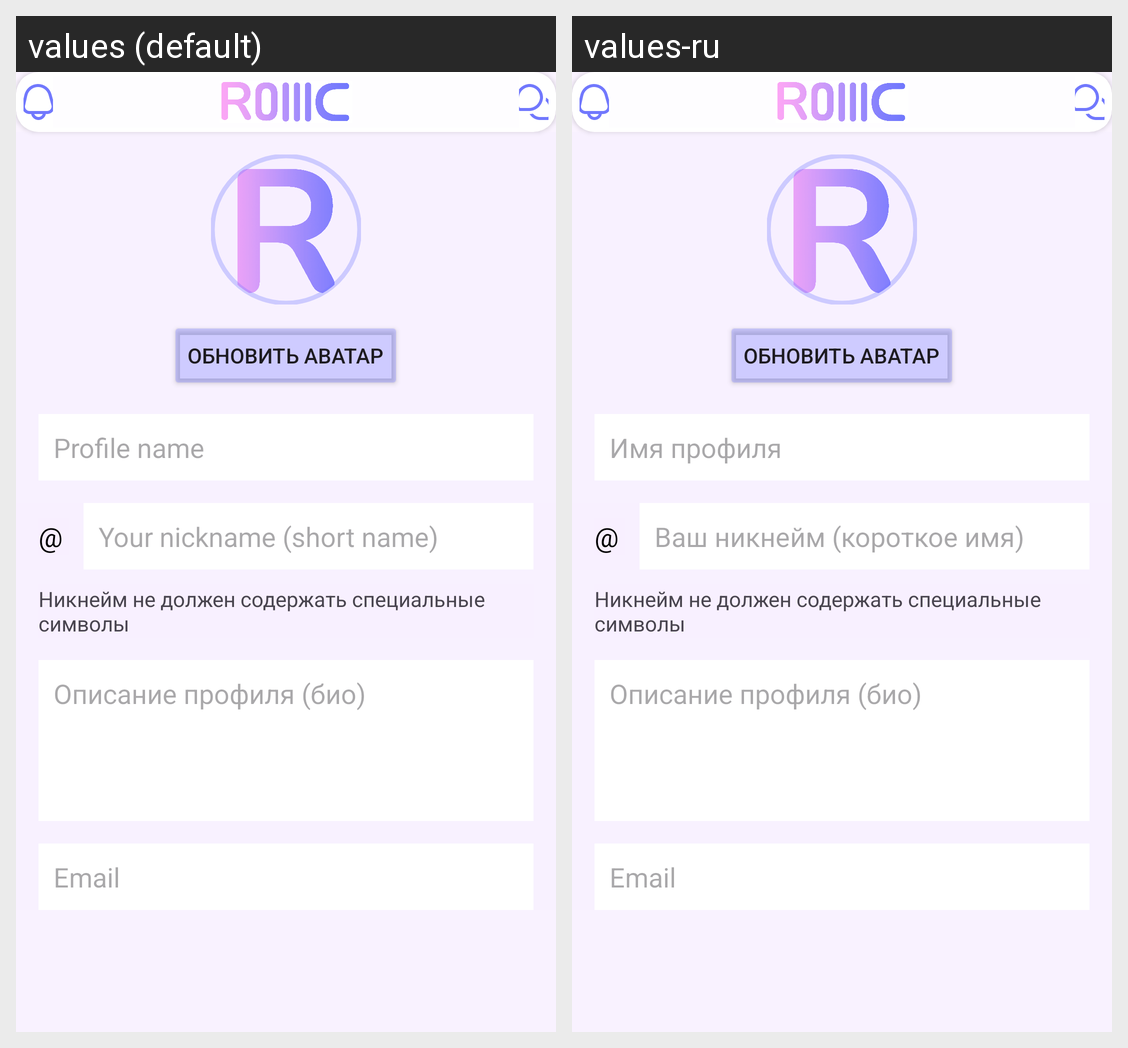

Locale-by-locale string values for the Android screen shown in this grid:
Android screen res/layout/activity_edit_profile.xml rendered under 2 locales, left to right: values (default), values-ru. Device: Nexus 5 (rendered at 1080×1920; each locale shown at half size, 540×960, under a caption strip naming it); theme Theme.Rollic.
Strings drawn on this screen, with the default value and each locale's value (text and hints the layout hard-codes, and strings that could not be matched under every locale, appear in the picture but are not listed):

name_of_profile_str
  values: Profile name
  values-ru: Имя профиля

dog_simbol_str
  values: @
  values-ru: @  [not translated; the default value is used]

your_nickname_str
  values: Your nickname (short name)
  values-ru: Ваш никнейм (короткое имя)

email_str
  values: Email
  values-ru: Email  [not translated; the default value is used]
